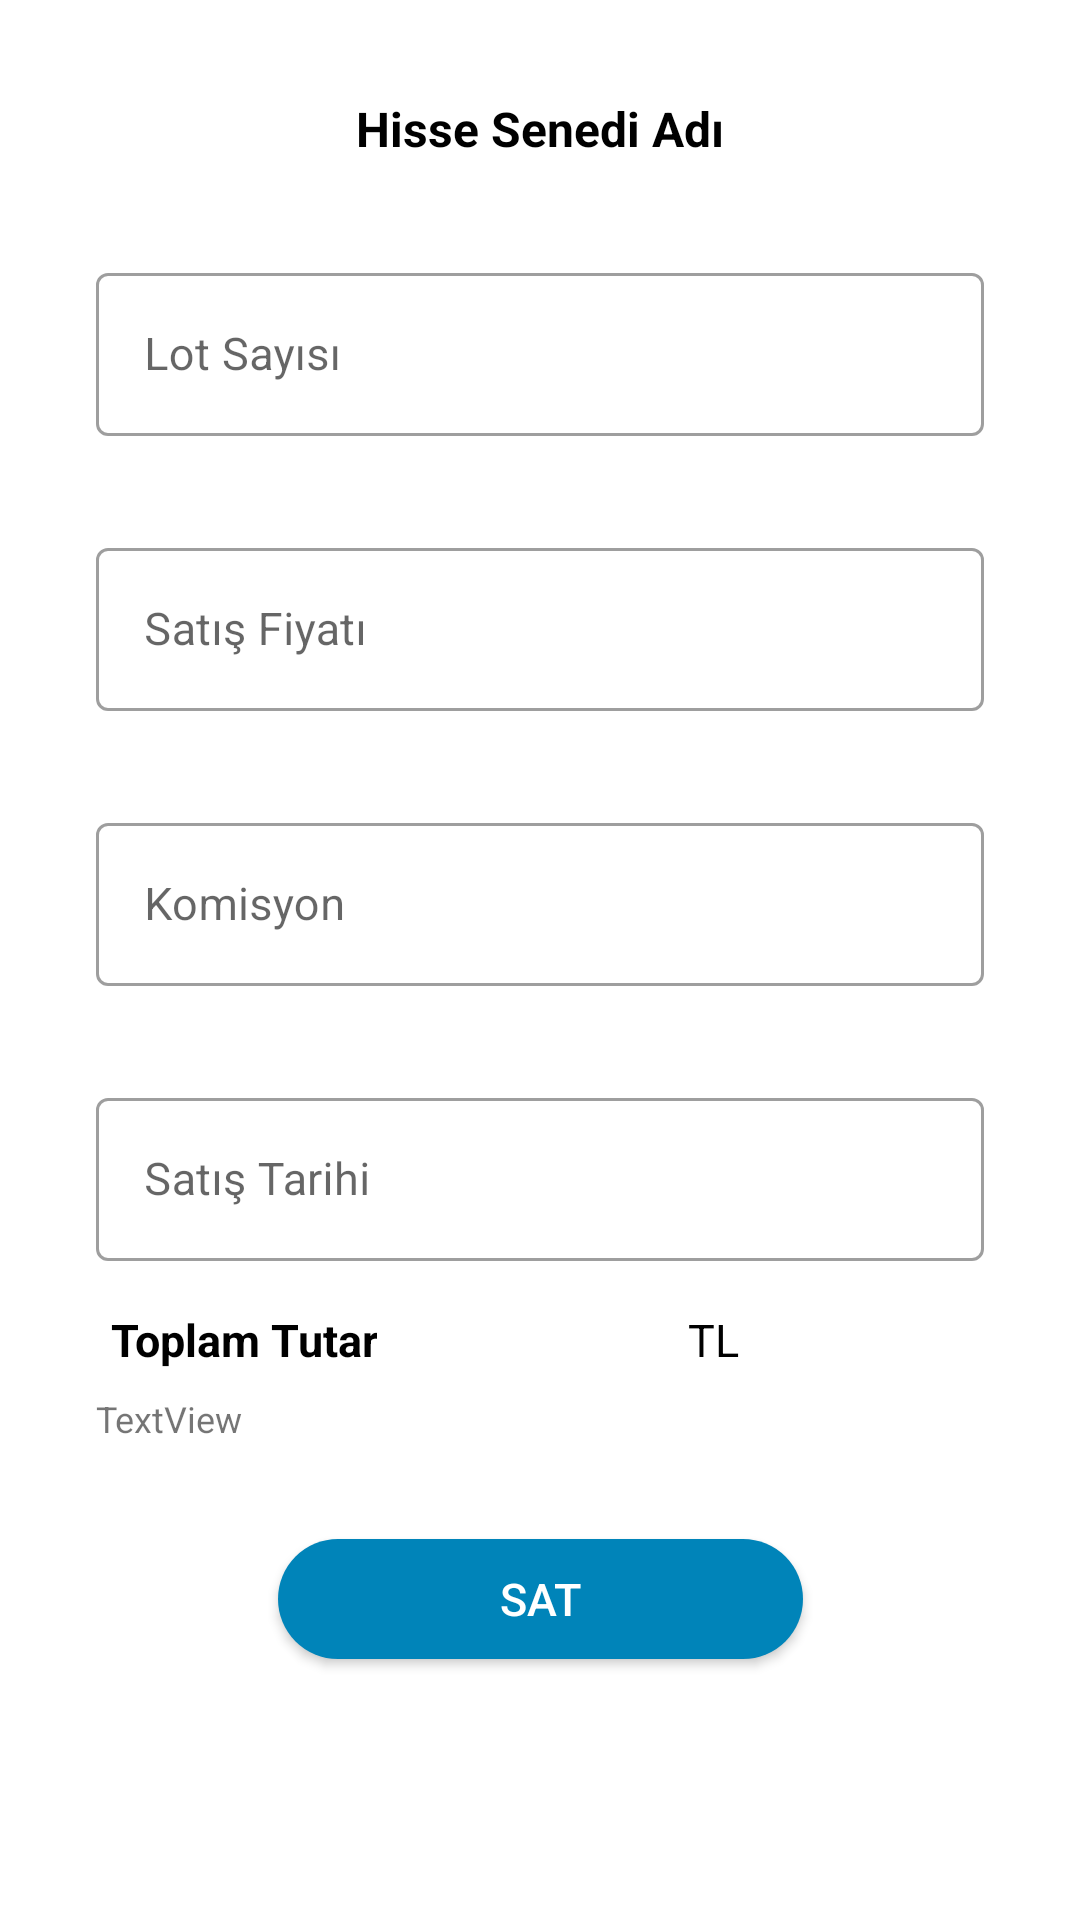

The Android layout XML behind this screen, and the referenced resources:
<!-- AndroidManifest.xml: activity theme Base.Theme.SellActivity -->
<!-- res/layout/activity_sell.xml -->
<?xml version="1.0" encoding="utf-8"?>
<androidx.constraintlayout.widget.ConstraintLayout xmlns:android="http://schemas.android.com/apk/res/android"
    xmlns:app="http://schemas.android.com/apk/res-auto"
    xmlns:tools="http://schemas.android.com/tools"
    android:layout_width="match_parent"
    android:layout_height="wrap_content"
    tools:context=".SellActivity"
    android:background="@color/white"
    >

    <TextView
        android:id="@+id/SellStockNameText"
        android:layout_width="wrap_content"
        android:layout_height="wrap_content"
        android:layout_marginTop="32dp"
        android:text="Hisse Senedi Adı"
        android:textColor="@color/black"
        android:textSize="16sp"
        android:textStyle="bold"
        app:layout_constraintEnd_toEndOf="parent"
        app:layout_constraintStart_toStartOf="parent"
        app:layout_constraintTop_toTopOf="parent" />

    <com.google.android.material.textfield.TextInputLayout
        android:id="@+id/textInputLayout6"
        style="@style/Widget.MaterialComponents.TextInputLayout.OutlinedBox"
        android:layout_width="match_parent"
        android:layout_height="wrap_content"
        android:layout_marginStart="32dp"
        android:layout_marginTop="32dp"
        android:layout_marginEnd="32dp"
        android:hint="Lot Sayısı"
        app:endIconMode="clear_text"
        app:layout_constraintEnd_toEndOf="parent"
        app:layout_constraintStart_toStartOf="parent"
        app:layout_constraintTop_toBottomOf="@+id/SellStockNameText">

        <com.google.android.material.textfield.TextInputEditText
            android:id="@+id/SellPiecesText"
            android:layout_width="match_parent"
            android:layout_height="wrap_content"
            android:inputType="number"
            android:textSize="15sp" />
    </com.google.android.material.textfield.TextInputLayout>

    <com.google.android.material.textfield.TextInputLayout
        android:id="@+id/textInputLayout7"
        style="@style/Widget.MaterialComponents.TextInputLayout.OutlinedBox"
        android:layout_width="match_parent"
        android:layout_height="wrap_content"
        android:layout_marginStart="32dp"
        android:layout_marginTop="32dp"
        android:layout_marginEnd="32dp"
        android:hint="Satış Fiyatı"
        app:endIconMode="clear_text"
        app:layout_constraintEnd_toEndOf="parent"
        app:layout_constraintStart_toStartOf="parent"
        app:layout_constraintTop_toBottomOf="@+id/textInputLayout6">

        <com.google.android.material.textfield.TextInputEditText
            android:id="@+id/SellPriceText"
            android:layout_width="match_parent"
            android:layout_height="wrap_content"
            android:inputType="numberDecimal"
            android:textSize="15sp" />
    </com.google.android.material.textfield.TextInputLayout>

    <com.google.android.material.textfield.TextInputLayout
        android:id="@+id/textInputLayout8"
        style="@style/Widget.MaterialComponents.TextInputLayout.OutlinedBox"
        android:layout_width="match_parent"
        android:layout_height="wrap_content"
        android:layout_marginStart="32dp"
        android:layout_marginTop="32dp"
        android:layout_marginEnd="32dp"
        android:hint="Komisyon"
        app:endIconMode="clear_text"
        app:layout_constraintEnd_toEndOf="parent"
        app:layout_constraintStart_toStartOf="parent"
        app:layout_constraintTop_toBottomOf="@+id/textInputLayout7">

        <com.google.android.material.textfield.TextInputEditText
            android:id="@+id/komisyonText"
            android:layout_width="match_parent"
            android:layout_height="wrap_content"
            android:inputType="numberDecimal"
            android:textSize="15sp" />
    </com.google.android.material.textfield.TextInputLayout>

    <com.google.android.material.textfield.TextInputLayout
        android:id="@+id/textInputLayout9"
        style="@style/Widget.MaterialComponents.TextInputLayout.OutlinedBox"
        android:layout_width="match_parent"
        android:layout_height="wrap_content"
        android:layout_marginStart="32dp"
        android:layout_marginTop="32dp"
        android:layout_marginEnd="32dp"
        android:hint="Satış Tarihi"
        app:endIconMode="clear_text"
        app:layout_constraintEnd_toEndOf="parent"
        app:layout_constraintStart_toStartOf="parent"
        app:layout_constraintTop_toBottomOf="@+id/textInputLayout8">

        <com.google.android.material.textfield.TextInputEditText
            android:id="@+id/SellDateSellText"
            android:layout_width="match_parent"
            android:layout_height="wrap_content"
            android:clickable="false"
            android:cursorVisible="false"
            android:focusable="false"
            android:focusableInTouchMode="false"
            android:textSize="15sp" />
    </com.google.android.material.textfield.TextInputLayout>

    <LinearLayout
        android:id="@+id/BuylinearLayout"
        android:layout_width="match_parent"
        android:layout_height="wrap_content"
        android:layout_marginStart="32dp"
        android:layout_marginTop="16dp"
        android:layout_marginEnd="32dp"
        android:orientation="horizontal"
        app:layout_constraintEnd_toEndOf="parent"
        app:layout_constraintStart_toStartOf="parent"
        app:layout_constraintTop_toBottomOf="@+id/textInputLayout9">

        <TextView
            android:id="@+id/textView3"
            android:layout_width="0dp"
            android:layout_height="wrap_content"
            android:layout_marginRight="5dp"
            android:layout_weight="1"
            android:ems="10"
            android:inputType="datetime"
            android:text="Toplam Tutar"
            android:textAlignment="viewEnd"
            android:textColor="@color/black"
            android:textSize="15sp"
            android:textStyle="bold" />

        <TextView
            android:id="@+id/amountText"
            android:layout_width="0dp"
            android:layout_height="wrap_content"
            android:layout_marginRight="5dp"
            android:layout_weight="1"
            android:ems="10"
            android:textAlignment="viewEnd"
            android:textColor="@color/black"
            android:textSize="15sp" />

        <TextView
            android:id="@+id/tlText"
            android:layout_width="0dp"
            android:layout_height="wrap_content"
            android:layout_marginRight="5dp"
            android:layout_weight="1"
            android:ems="10"
            android:text="TL"
            android:textColor="@color/black"
            android:textSize="15sp" />
    </LinearLayout>


    <Button
        android:id="@+id/saveButton"
        android:layout_width="175dp"
        android:layout_height="40dp"
        android:layout_marginTop="32dp"
        android:background="@drawable/oval_button"
        android:elevation="10dp"
        android:text="Sat"
        android:textColor="@color/white"
        android:textSize="15sp"
        app:layout_constraintEnd_toEndOf="parent"
        app:layout_constraintStart_toStartOf="parent"
        app:layout_constraintTop_toBottomOf="@+id/adetBilgiText" />

    <TextView
        android:id="@+id/adetBilgiText"
        android:layout_width="wrap_content"
        android:layout_height="wrap_content"
        android:layout_marginStart="32dp"
        android:layout_marginTop="8dp"
        android:layout_marginEnd="300dp"
        android:text="TextView"
        android:textSize="12sp"
        app:layout_constraintEnd_toEndOf="parent"
        app:layout_constraintHorizontal_bias="0.0"
        app:layout_constraintStart_toStartOf="parent"
        app:layout_constraintTop_toBottomOf="@+id/BuylinearLayout" />


</androidx.constraintlayout.widget.ConstraintLayout>
<!-- resources referenced by this layout -->
<resources>
  <color name="black">#FF000000</color>
  <color name="white">#FFFFFFFF</color>
  <!-- drawable oval_button (drawable) -->
  <shape xmlns:android="http://schemas.android.com/apk/res/android">
      <solid android:color="@color/button" />
      <corners android:radius="50dp" />
  
  </shape>
  <style name="Base.Theme.SellActivity" parent="Theme.MaterialComponents.Light.Bridge">
          <item name="colorPrimary">@color/appBars</item>
          <item name="titleTextColor">@color/white</item>
  
      </style>
  <color name="button">#0084b9</color>
  <color name="appBars">#32344f</color>
</resources>
